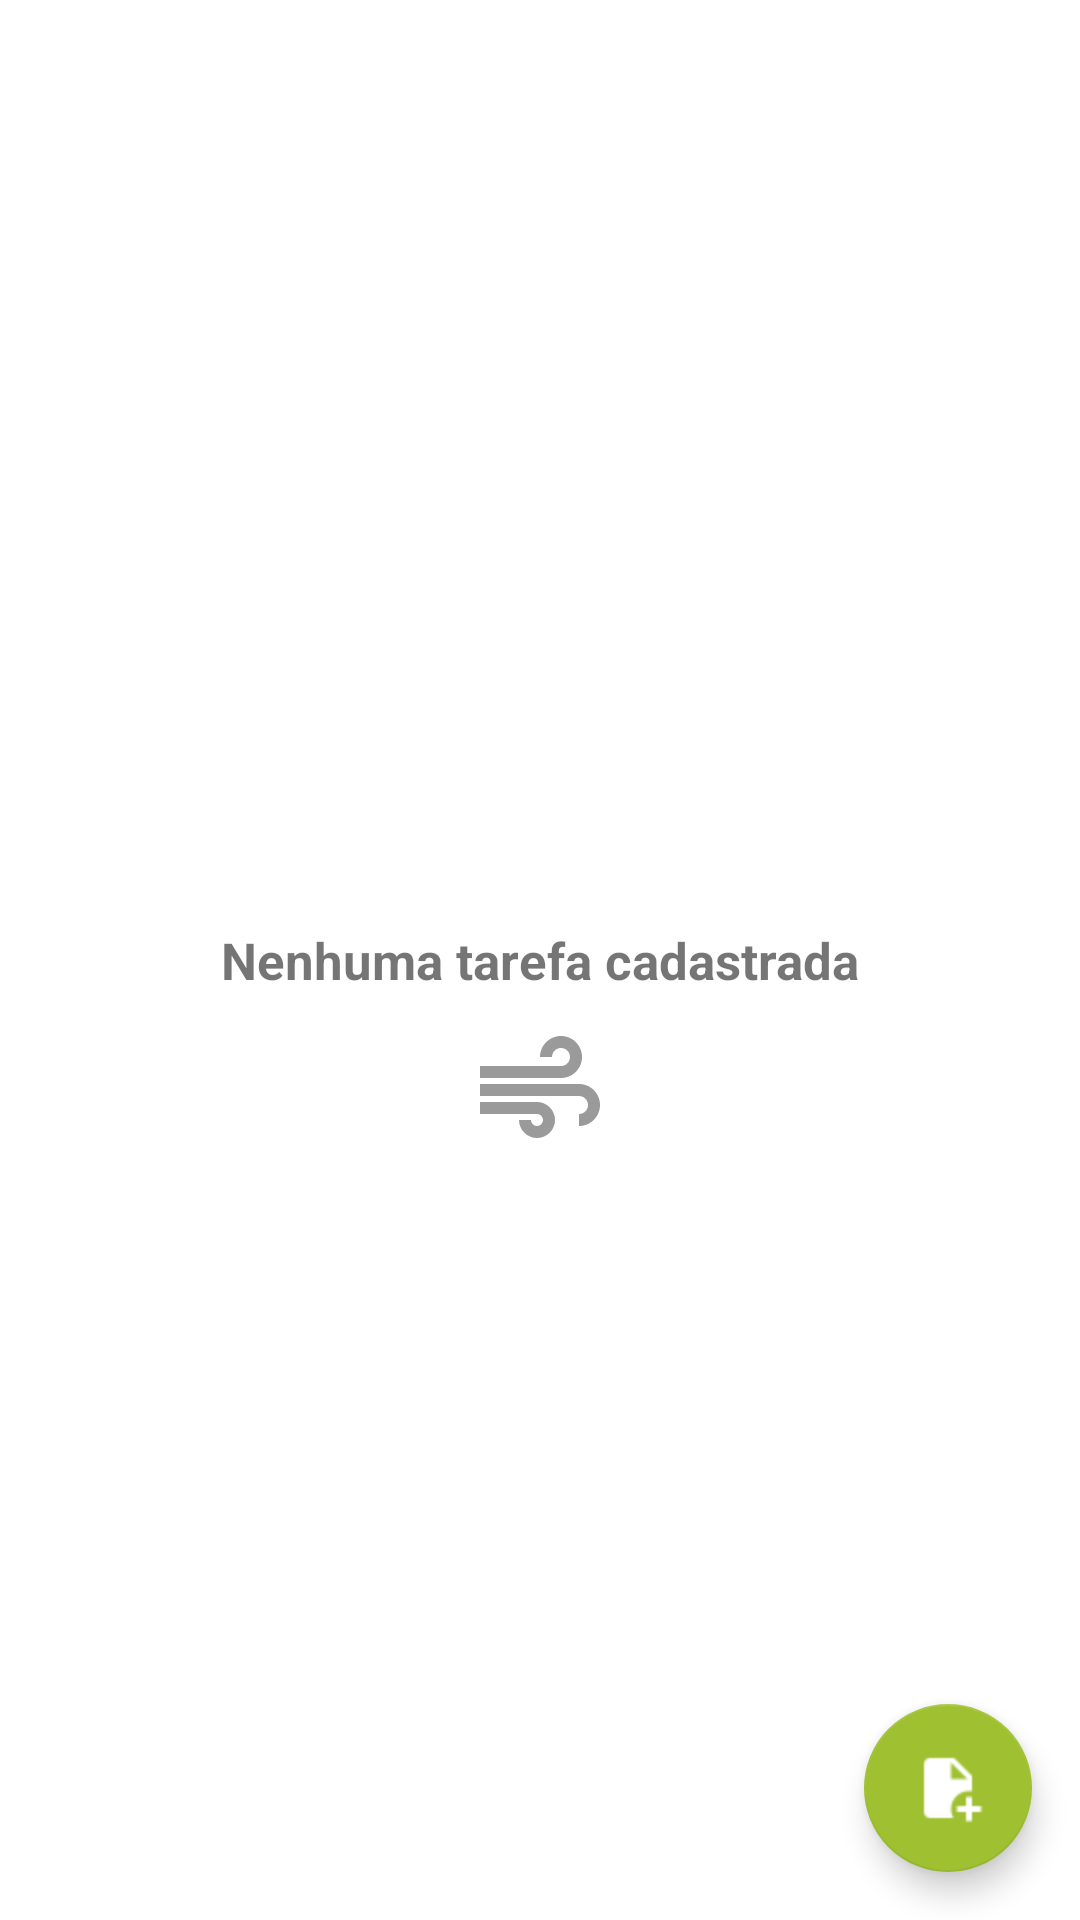

Reconstruct the res/layout file that produces this screen, plus the resources it refers to.
<!-- AndroidManifest.xml: application theme Theme.Projeto2AD -->
<!-- res/layout/activity_main.xml -->
<?xml version="1.0" encoding="utf-8"?>
<androidx.constraintlayout.widget.ConstraintLayout xmlns:android="http://schemas.android.com/apk/res/android"
    xmlns:app="http://schemas.android.com/apk/res-auto"
    xmlns:tools="http://schemas.android.com/tools"
    android:layout_width="match_parent"
    android:layout_height="match_parent"
    tools:context=".MainActivity">

    <androidx.recyclerview.widget.RecyclerView
        android:id="@+id/rvTasks"
        android:layout_width="match_parent"
        android:layout_height="match_parent"
        app:layoutManager="androidx.recyclerview.widget.LinearLayoutManager"
        app:layout_constraintBottom_toBottomOf="parent"
        app:layout_constraintEnd_toEndOf="parent"
        app:layout_constraintStart_toStartOf="parent"
        app:layout_constraintTop_toTopOf="parent"
        tools:itemCount="5" />

    <com.google.android.material.floatingactionbutton.FloatingActionButton
        android:id="@+id/fabAddTask"
        android:layout_width="wrap_content"
        android:layout_height="wrap_content"
        android:layout_marginEnd="16dp"
        android:layout_marginBottom="16dp"
        app:layout_constraintBottom_toBottomOf="parent"
        app:layout_constraintEnd_toEndOf="parent"
        app:srcCompat="@drawable/file_plus"
        app:tint="@color/white" />

    <TextView
        android:id="@+id/tvNoData"
        android:layout_width="wrap_content"
        android:layout_height="wrap_content"
        android:text="@string/nenhuma_tarefa_cadastrada"
        android:textSize="17sp"
        android:textStyle="bold"
        app:layout_constraintBottom_toBottomOf="parent"
        app:layout_constraintEnd_toEndOf="parent"
        app:layout_constraintStart_toStartOf="parent"
        app:layout_constraintTop_toTopOf="parent" />

    <ImageView
        android:id="@+id/imgWind"
        android:layout_width="wrap_content"
        android:layout_height="wrap_content"
        android:layout_marginTop="8dp"
        app:layout_constraintEnd_toEndOf="parent"
        app:layout_constraintHorizontal_bias="0.5"
        app:layout_constraintStart_toStartOf="parent"
        app:layout_constraintTop_toBottomOf="@+id/tvNoData"
        app:srcCompat="@drawable/ic_baseline_air_48" />
</androidx.constraintlayout.widget.ConstraintLayout>
<!-- resources referenced by this layout -->
<resources>
  <color name="white">#FFFFFFFF</color>
  <!-- drawable file_plus: png bitmap (drawable, 573 bytes) -->
  <!-- drawable ic_baseline_air_48 (drawable) -->
  <vector android:height="48dp" android:tint="#9A9A9A"
      android:viewportHeight="24" android:viewportWidth="24"
      android:width="48dp" xmlns:android="http://schemas.android.com/apk/res/android">
      <path android:fillColor="@android:color/white" android:pathData="M14.5,17c0,1.65 -1.35,3 -3,3s-3,-1.35 -3,-3h2c0,0.55 0.45,1 1,1s1,-0.45 1,-1s-0.45,-1 -1,-1H2v-2h9.5C13.15,14 14.5,15.35 14.5,17zM19,6.5C19,4.57 17.43,3 15.5,3S12,4.57 12,6.5h2C14,5.67 14.67,5 15.5,5S17,5.67 17,6.5S16.33,8 15.5,8H2v2h13.5C17.43,10 19,8.43 19,6.5zM18.5,11H2v2h16.5c0.83,0 1.5,0.67 1.5,1.5S19.33,16 18.5,16v2c1.93,0 3.5,-1.57 3.5,-3.5S20.43,11 18.5,11z"/>
  </vector>
  <string name="nenhuma_tarefa_cadastrada">Nenhuma tarefa cadastrada</string>
  <style name="Theme.Projeto2AD" parent="Theme.MaterialComponents.DayNight.DarkActionBar">
          
          <item name="colorPrimary">@color/bangladesh_green</item>
          <item name="colorPrimaryVariant">@color/bangladesh_green_darker</item>
          <item name="colorOnPrimary">@color/white</item>
          
          <item name="colorSecondary">@color/android_green</item>
          <item name="colorSecondaryVariant">@color/android_green_darker</item>
          <item name="colorOnSecondary">@color/black</item>
          
          <item name="android:statusBarColor" tools:targetApi="l">?attr/colorPrimaryVariant</item>
          
      </style>
  <color name="bangladesh_green">#005C53</color>
  <color name="bangladesh_green_darker">#00433c</color>
  <color name="android_green">#9FC131</color>
  <color name="android_green_darker">#9FC131</color>
  <color name="black">#FF000000</color>
</resources>
